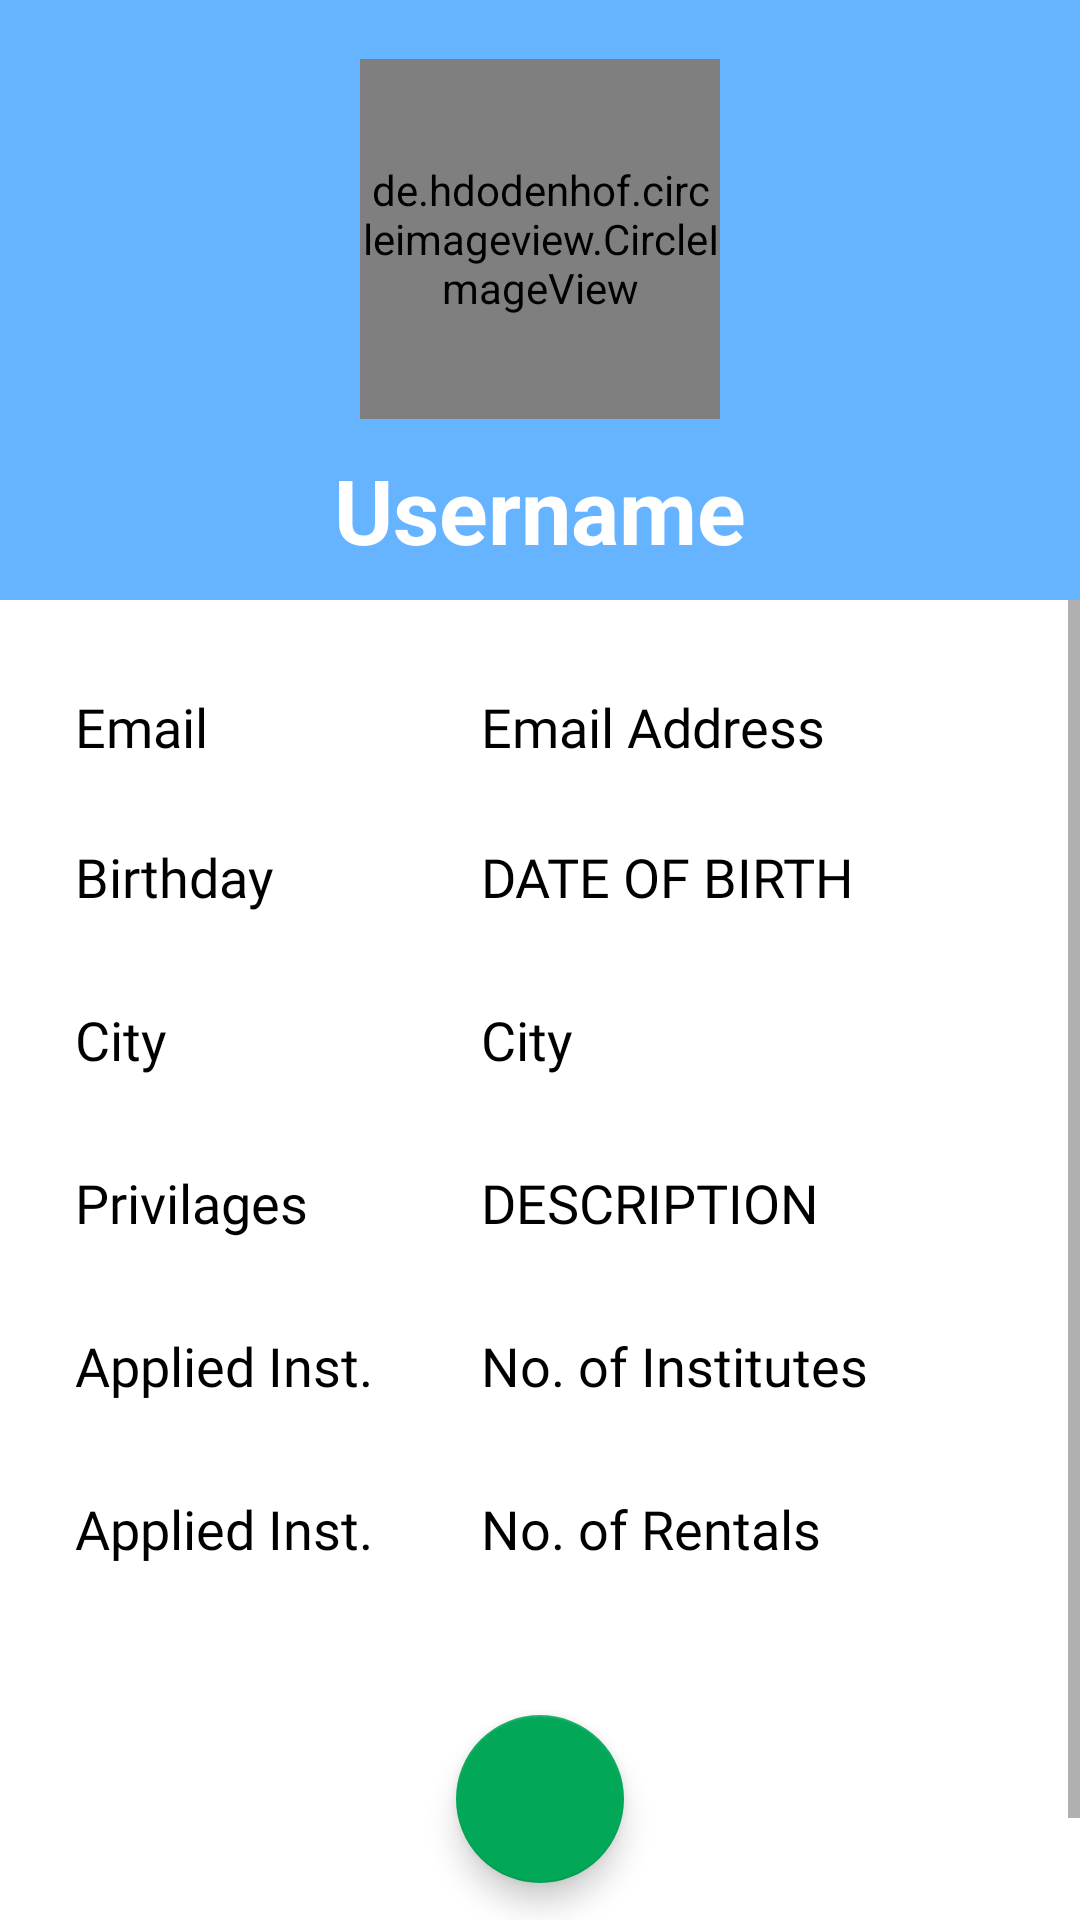

Here is an Android app screen rendered from its layout file. Give the layout XML and the strings, colors and styles it references.
<!-- AndroidManifest.xml: application theme Theme.AppCompat.DayNight.NoActionBar -->
<!-- res/layout/fragment_profile.xml -->
<?xml version="1.0" encoding="utf-8"?>
<RelativeLayout xmlns:android="http://schemas.android.com/apk/res/android"
    xmlns:tools="http://schemas.android.com/tools"
    android:layout_width="match_parent"
    xmlns:app="http://schemas.android.com/apk/res-auto"
    android:layout_height="match_parent"
    tools:context=".Profile"
    android:background="@color/white">

    <RelativeLayout
        android:layout_width="match_parent"
        android:layout_height="200sp"
        android:id="@+id/pr"
        android:background="#66b3ff"
        android:gravity="center"
        android:foregroundGravity="center">

<de.hdodenhof.circleimageview.CircleImageView
    android:layout_width="120sp"
    android:layout_height="120sp"
    android:src="@drawable/adduser"
    android:maxHeight="120sp"
    android:background="@drawable/circle"
    android:maxWidth="120sp"
    android:minHeight="120sp"
    android:minWidth="120sp"
    app:cornerRadius="500sp"
    android:id="@+id/pp"
    android:layout_centerHorizontal="true"
    android:layout_marginTop="10sp"
    app:civ_border_color="@color/design_default_color_primary"
    app:civ_border_width="2sp"
    />

        <TextView
            android:layout_width="match_parent"
            android:layout_height="wrap_content"
            android:id="@+id/username"
            android:layout_below="@id/pp"
            android:layout_marginTop="10sp"
            android:layout_marginStart="30sp"
            android:layout_marginEnd="30sp"
            android:textSize="30sp"
            android:textColor="@color/white"
            android:text="Username"
            android:textStyle="bold"
            android:gravity="center"
            />
    </RelativeLayout>
    <ScrollView
        android:layout_width="match_parent"
        android:layout_height="match_parent"
        android:layout_marginTop="200sp">
<RelativeLayout
    android:layout_width="match_parent"
    android:layout_height="wrap_content"
    android:layout_below="@id/pr"
    android:padding="20sp"
    android:id="@+id/main">

    <TextView
        android:layout_width="120sp"
        android:layout_height="wrap_content"
        android:id="@+id/m0"
        android:layout_marginTop="10sp"
        android:layout_marginStart="5sp"
        android:layout_marginEnd="30sp"
        android:textSize="18sp"
        android:fontFamily="@font/basic"
        style="bold"
        android:text="Email"
        android:textColor="@color/black"
        />

    <TextView
        android:id="@+id/email"
        android:layout_width="match_parent"
        android:layout_height="20sp"
        android:layout_marginStart="-15sp"
        android:layout_marginTop="10sp"
        android:layout_toRightOf="@id/m1"
        android:maxHeight="20sp"
        android:text="Email Address"
        android:textColor="@color/black"
        android:textSize="18sp"
        android:fontFamily="@font/basic"
        style="bold"/>



    <TextView
        android:layout_width="120sp"
        android:layout_height="wrap_content"
        android:layout_below="@id/email"
        android:id="@+id/m1"
        android:layout_marginTop="30sp"
        android:layout_marginStart="5sp"
        android:layout_marginEnd="30sp"
        android:textSize="18sp"
        android:fontFamily="@font/basic"
        style="bold"
        android:text="Birthday"
        android:textColor="@color/black"
        />

    <TextView
        android:id="@+id/dob"
        android:layout_width="match_parent"
        android:layout_height="wrap_content"
        android:layout_below="@id/email"
        android:layout_marginStart="-15sp"
        android:layout_marginTop="30sp"
        android:layout_toRightOf="@id/m1"
        android:text="DATE OF BIRTH"
        android:textColor="@color/black"
        android:textSize="18sp"
        android:fontFamily="@font/basic"
        style="bold"
        />

    <TextView
        android:id="@+id/m2"
        android:layout_width="120sp"
        android:layout_height="wrap_content"
        android:layout_below="@id/dob"
        android:layout_marginStart="5sp"
        android:layout_marginTop="30sp"
        android:layout_marginEnd="30sp"
        android:text="City"
        android:textColor="@color/black"
        android:textSize="18sp"
        android:fontFamily="@font/basic"
        style="bold" />
    <TextView
        android:layout_width="match_parent"
        android:layout_height="wrap_content"
        android:id="@+id/city"
        android:layout_toRightOf="@id/m2"
        android:layout_below="@id/dob"
        android:layout_marginTop="30sp"
        android:layout_marginStart="-15sp"
        android:textSize="18sp"
        android:fontFamily="@font/basic"
        style="bold"
        android:textColor="@color/black"
        android:text="City"
        />

    <TextView
        android:layout_width="120sp"
        android:layout_height="wrap_content"
        android:layout_below="@id/city"
        android:id="@+id/m3"
        android:layout_marginTop="30sp"
        android:layout_marginStart="5sp"
        android:layout_marginEnd="30sp"
        android:textSize="18sp"
        android:fontFamily="@font/basic"
        style="bold"
        android:text="Privilages"
        android:textColor="@color/black"
        />
    <TextView
        android:layout_width="match_parent"
        android:layout_height="wrap_content"
        android:layout_toRightOf="@id/m3"
        android:id="@+id/status"
        android:layout_below="@id/city"
        android:layout_marginTop="30sp"
        android:layout_marginStart="-15sp"
        android:textSize="18sp"
        android:fontFamily="@font/basic"
        style="bold"
        android:textColor="@color/black"
        android:text="DESCRIPTION"
        />
    <TextView
        android:layout_width="120sp"
        android:layout_height="wrap_content"
        android:layout_below="@id/m3"
        android:id="@+id/m4"
        android:layout_marginTop="30sp"
        android:layout_marginStart="5sp"
        android:layout_marginEnd="30sp"
        android:textSize="18sp"
        android:fontFamily="@font/basic"
        style="bold"
        android:text="Applied Inst."
        android:textColor="@color/black"
        />
    <TextView
        android:layout_width="match_parent"
        android:layout_height="wrap_content"
        android:layout_toRightOf="@id/m4"
        android:id="@+id/applied"
        android:layout_below="@id/status"
        android:layout_marginTop="30sp"
        android:layout_marginStart="-15sp"
        android:textSize="18sp"
        android:fontFamily="@font/basic"
        style="bold"
        android:textColor="@color/black"
        android:text="No. of Institutes"
        />
    <TextView
        android:layout_width="120sp"
        android:layout_height="wrap_content"
        android:layout_below="@id/m4"
        android:id="@+id/m5"
        android:layout_marginTop="30sp"
        android:layout_marginStart="5sp"
        android:layout_marginEnd="30sp"
        android:textSize="18sp"
        android:fontFamily="@font/basic"
        style="bold"
        android:text="Applied Inst."
        android:textColor="@color/black"
        />
    <TextView
        android:layout_width="match_parent"
        android:layout_height="wrap_content"
        android:layout_toRightOf="@id/m4"
        android:id="@+id/rent"
        android:layout_below="@id/applied"
        android:layout_marginTop="30sp"
        android:layout_marginStart="-15sp"
        android:textSize="18sp"
        android:fontFamily="@font/basic"
        style="bold"
        android:textColor="@color/black"
        android:text="No. of Rentals"
        />

    <com.google.android.material.floatingactionbutton.FloatingActionButton
        android:id="@+id/upload"
        android:layout_width="wrap_content"
        android:layout_height="wrap_content"
        android:layout_below="@id/rent"
        android:layout_centerHorizontal="true"
        android:layout_marginTop="50sp"
        android:src="@drawable/upload"
        app:backgroundTint="#02A857" />
    <TextView
        android:layout_width="wrap_content"
        android:layout_height="wrap_content"
        android:text="UPLOAD/UPDATE"
        android:textColor="@color/black"
        android:textSize="14sp"
        android:layout_below="@id/upload"
        android:layout_centerHorizontal="true"
        android:textStyle="bold"
        android:layout_marginTop="10sp"/>
</RelativeLayout>
    </ScrollView>
</RelativeLayout>
<!-- resources referenced by this layout -->
<resources>
  <!-- drawable circle (drawable) -->
  <?xml version="1.0" encoding="utf-8"?>
  <shape xmlns:android="http://schemas.android.com/apk/res/android"
      android:shape="oval" android:padding="0dp">
      
      <solid android:color="#ffffff"/>
      <corners android:radius="50dp"/>
      <size
          android:width="120dp"
          android:height="120dp"/>
  </shape>
  <!-- not gathered from this repository: default colours our renderer supplied (Android Studio template values) -->
  <color name="black">#FF000000</color>
  <color name="white">#FFFFFFFF</color>
</resources>
